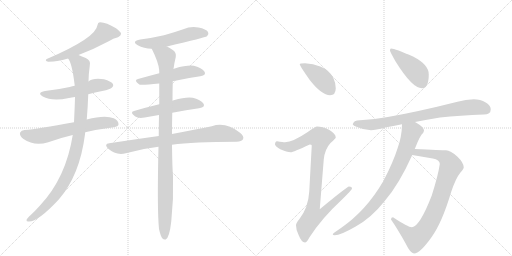
t = 0.00 s
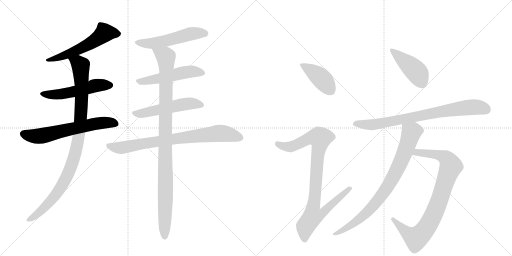
t = 2.44 s
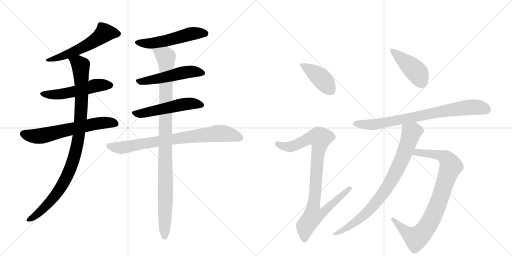
t = 4.87 s
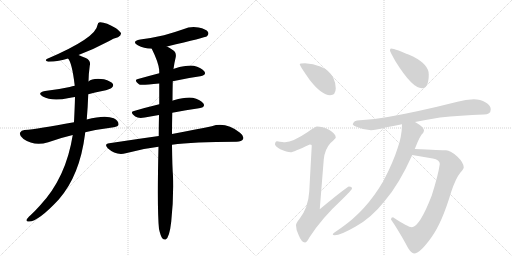
t = 7.31 s
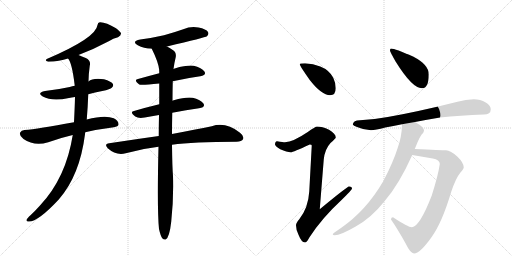
t = 9.74 s
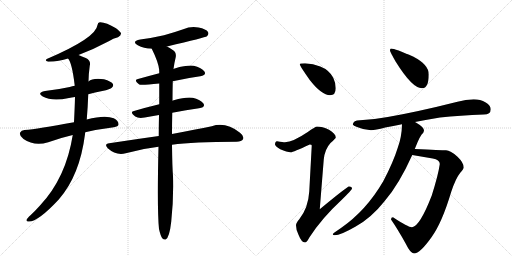
t = 12.18 s

The animated SVG that drew these frames (rendered in a browser with its animation timeline set to each time). Animation: 15 CSS @keyframes rules; one cycle of 12.18 s.

<svg version="1.1" viewBox="0 0 2048 1024" xmlns="http://www.w3.org/2000/svg">
  <g stroke="lightgray" stroke-dasharray="1,1" stroke-width="1" transform="scale(4, 4)">
    <line x1="0" y1="0" x2="256" y2="256"></line>
    <line x1="256" y1="0" x2="0" y2="256"></line>
    <line x1="128" y1="0" x2="128" y2="256"></line>
    <line x1="0" y1="128" x2="256" y2="128"></line>
    <line x1="256" y1="0" x2="512" y2="256"></line>
    <line x1="512" y1="0" x2="256" y2="256"></line>
    <line x1="384" y1="0" x2="384" y2="256"></line>
    <line x1="256" y1="128" x2="512" y2="128"></line>
  </g>
<g transform="scale(1, -1) translate(0, -850)">
   <style type="text/css">
    @keyframes keyframes0 {
      from {
       stroke: black;
       stroke-dashoffset: 556;
       stroke-width: 128;
       }
       64% {
       animation-timing-function: step-end;
       stroke: black;
       stroke-dashoffset: 0;
       stroke-width: 128;
       }
       to {
       stroke: black;
       stroke-width: 1024;
       }
       }
       #make-me-a-hanzi-animation-0 {
         animation: keyframes0 0.702474s both;
         animation-delay: 0.000000s;
         animation-timing-function: linear;
       }
    @keyframes keyframes1 {
      from {
       stroke: black;
       stroke-dashoffset: 529;
       stroke-width: 128;
       }
       63% {
       animation-timing-function: step-end;
       stroke: black;
       stroke-dashoffset: 0;
       stroke-width: 128;
       }
       to {
       stroke: black;
       stroke-width: 1024;
       }
       }
       #make-me-a-hanzi-animation-1 {
         animation: keyframes1 0.680501s both;
         animation-delay: 0.702474s;
         animation-timing-function: linear;
       }
    @keyframes keyframes2 {
      from {
       stroke: black;
       stroke-dashoffset: 633;
       stroke-width: 128;
       }
       67% {
       animation-timing-function: step-end;
       stroke: black;
       stroke-dashoffset: 0;
       stroke-width: 128;
       }
       to {
       stroke: black;
       stroke-width: 1024;
       }
       }
       #make-me-a-hanzi-animation-2 {
         animation: keyframes2 0.765137s both;
         animation-delay: 1.382975s;
         animation-timing-function: linear;
       }
    @keyframes keyframes3 {
      from {
       stroke: black;
       stroke-dashoffset: 995;
       stroke-width: 128;
       }
       76% {
       animation-timing-function: step-end;
       stroke: black;
       stroke-dashoffset: 0;
       stroke-width: 128;
       }
       to {
       stroke: black;
       stroke-width: 1024;
       }
       }
       #make-me-a-hanzi-animation-3 {
         animation: keyframes3 1.059733s both;
         animation-delay: 2.148112s;
         animation-timing-function: linear;
       }
    @keyframes keyframes4 {
      from {
       stroke: black;
       stroke-dashoffset: 531;
       stroke-width: 128;
       }
       63% {
       animation-timing-function: step-end;
       stroke: black;
       stroke-dashoffset: 0;
       stroke-width: 128;
       }
       to {
       stroke: black;
       stroke-width: 1024;
       }
       }
       #make-me-a-hanzi-animation-4 {
         animation: keyframes4 0.682129s both;
         animation-delay: 3.207845s;
         animation-timing-function: linear;
       }
    @keyframes keyframes5 {
      from {
       stroke: black;
       stroke-dashoffset: 512;
       stroke-width: 128;
       }
       63% {
       animation-timing-function: step-end;
       stroke: black;
       stroke-dashoffset: 0;
       stroke-width: 128;
       }
       to {
       stroke: black;
       stroke-width: 1024;
       }
       }
       #make-me-a-hanzi-animation-5 {
         animation: keyframes5 0.666667s both;
         animation-delay: 3.889974s;
         animation-timing-function: linear;
       }
    @keyframes keyframes6 {
      from {
       stroke: black;
       stroke-dashoffset: 525;
       stroke-width: 128;
       }
       63% {
       animation-timing-function: step-end;
       stroke: black;
       stroke-dashoffset: 0;
       stroke-width: 128;
       }
       to {
       stroke: black;
       stroke-width: 1024;
       }
       }
       #make-me-a-hanzi-animation-6 {
         animation: keyframes6 0.677246s both;
         animation-delay: 4.556641s;
         animation-timing-function: linear;
       }
    @keyframes keyframes7 {
      from {
       stroke: black;
       stroke-dashoffset: 789;
       stroke-width: 128;
       }
       72% {
       animation-timing-function: step-end;
       stroke: black;
       stroke-dashoffset: 0;
       stroke-width: 128;
       }
       to {
       stroke: black;
       stroke-width: 1024;
       }
       }
       #make-me-a-hanzi-animation-7 {
         animation: keyframes7 0.892090s both;
         animation-delay: 5.233887s;
         animation-timing-function: linear;
       }
    @keyframes keyframes8 {
      from {
       stroke: black;
       stroke-dashoffset: 1030;
       stroke-width: 128;
       }
       77% {
       animation-timing-function: step-end;
       stroke: black;
       stroke-dashoffset: 0;
       stroke-width: 128;
       }
       to {
       stroke: black;
       stroke-width: 1024;
       }
       }
       #make-me-a-hanzi-animation-8 {
         animation: keyframes8 1.088216s both;
         animation-delay: 6.125977s;
         animation-timing-function: linear;
       }
    @keyframes keyframes9 {
      from {
       stroke: black;
       stroke-dashoffset: 415;
       stroke-width: 128;
       }
       57% {
       animation-timing-function: step-end;
       stroke: black;
       stroke-dashoffset: 0;
       stroke-width: 128;
       }
       to {
       stroke: black;
       stroke-width: 1024;
       }
       }
       #make-me-a-hanzi-animation-9 {
         animation: keyframes9 0.587728s both;
         animation-delay: 7.214193s;
         animation-timing-function: linear;
       }
    @keyframes keyframes10 {
      from {
       stroke: black;
       stroke-dashoffset: 922;
       stroke-width: 128;
       }
       75% {
       animation-timing-function: step-end;
       stroke: black;
       stroke-dashoffset: 0;
       stroke-width: 128;
       }
       to {
       stroke: black;
       stroke-width: 1024;
       }
       }
       #make-me-a-hanzi-animation-10 {
         animation: keyframes10 1.000326s both;
         animation-delay: 7.801921s;
         animation-timing-function: linear;
       }
    @keyframes keyframes11 {
      from {
       stroke: black;
       stroke-dashoffset: 437;
       stroke-width: 128;
       }
       59% {
       animation-timing-function: step-end;
       stroke: black;
       stroke-dashoffset: 0;
       stroke-width: 128;
       }
       to {
       stroke: black;
       stroke-width: 1024;
       }
       }
       #make-me-a-hanzi-animation-11 {
         animation: keyframes11 0.605632s both;
         animation-delay: 8.802246s;
         animation-timing-function: linear;
       }
    @keyframes keyframes12 {
      from {
       stroke: black;
       stroke-dashoffset: 791;
       stroke-width: 128;
       }
       72% {
       animation-timing-function: step-end;
       stroke: black;
       stroke-dashoffset: 0;
       stroke-width: 128;
       }
       to {
       stroke: black;
       stroke-width: 1024;
       }
       }
       #make-me-a-hanzi-animation-12 {
         animation: keyframes12 0.893717s both;
         animation-delay: 9.407878s;
         animation-timing-function: linear;
       }
    @keyframes keyframes13 {
      from {
       stroke: black;
       stroke-dashoffset: 868;
       stroke-width: 128;
       }
       74% {
       animation-timing-function: step-end;
       stroke: black;
       stroke-dashoffset: 0;
       stroke-width: 128;
       }
       to {
       stroke: black;
       stroke-width: 1024;
       }
       }
       #make-me-a-hanzi-animation-13 {
         animation: keyframes13 0.956380s both;
         animation-delay: 10.301595s;
         animation-timing-function: linear;
       }
    @keyframes keyframes14 {
      from {
       stroke: black;
       stroke-dashoffset: 821;
       stroke-width: 128;
       }
       73% {
       animation-timing-function: step-end;
       stroke: black;
       stroke-dashoffset: 0;
       stroke-width: 128;
       }
       to {
       stroke: black;
       stroke-width: 1024;
       }
       }
       #make-me-a-hanzi-animation-14 {
         animation: keyframes14 0.918132s both;
         animation-delay: 11.257975s;
         animation-timing-function: linear;
       }
</style>
<path d="M 314 630 Q 377 654 437 686 Q 452 696 472 701 Q 485 708 484 717 Q 481 724 464 737 Q 425 761 401 761 Q 391 762 390 750 Q 384 698 187 614 Q 177 607 193 603 Q 238 604 272 616 L 314 630 Z" fill="lightgray"></path> 
<path d="M 353 473 Q 380 480 409 486 Q 442 493 447 499 Q 456 506 451 515 Q 444 525 416 533 Q 370 539 354 524 L 299 507 Q 289 506 279 502 Q 234 492 180 486 Q 146 479 171 464 Q 208 443 276 458 Q 286 461 300 462 L 353 473 Z" fill="lightgray"></path> 
<path d="M 341 321 Q 392 333 455 341 Q 473 344 474 352 Q 475 367 455 377 Q 421 392 347 372 L 296 361 Q 151 334 98 330 Q 85 329 80 319 Q 77 307 94 294 Q 137 264 193 281 Q 247 300 291 310 L 341 321 Z" fill="lightgray"></path> 
<path d="M 291 310 Q 264 139 160 28 Q 141 7 123 -10 Q 108 -23 106 -30 Q 105 -37 116 -36 Q 153 -36 235 52 Q 319 148 340 313 Q 340 317 341 321 L 347 372 Q 351 418 353 473 L 354 524 Q 354 551 359 587 Q 365 608 343 618 Q 327 625 314 630 C 286 641 258 643 272 616 Q 288 600 299 507 L 300 462 Q 299 420 296 361 L 291 310 Z" fill="lightgray"></path> 
<path d="M 668 664 Q 821 700 828 705 Q 837 714 832 722 Q 825 734 794 740 Q 763 746 733 733 Q 696 720 656 709 Q 613 699 561 692 Q 524 685 551 669 Q 575 656 607 655 L 668 664 Z" fill="lightgray"></path> 
<path d="M 691 525 Q 749 538 801 545 Q 828 549 817 565 Q 804 581 775 587 Q 747 590 699 576 Q 695 575 694 574 L 637 557 Q 591 545 552 534 Q 533 530 557 512 Q 564 508 637 516 L 691 525 Z" fill="lightgray"></path> 
<path d="M 689 399 Q 746 411 796 417 Q 824 421 813 437 Q 800 453 771 459 Q 743 463 695 449 Q 691 448 690 447 L 637 433 Q 583 420 536 406 Q 517 402 541 384 Q 554 375 579 380 Q 607 386 636 390 L 689 399 Z" fill="lightgray"></path> 
<path d="M 688 271 Q 772 283 946 283 Q 967 284 972 293 Q 978 305 960 319 Q 903 364 847 345 Q 784 332 688 314 L 635 306 Q 542 293 437 277 Q 415 274 431 257 Q 464 227 503 237 Q 564 255 634 263 L 688 271 Z" fill="lightgray"></path> 
<path d="M 636 -66 Q 642 -93 649 -103 Q 655 -110 663 -108 Q 678 -99 685 -36 Q 695 55 692 146 Q 689 183 688 271 L 688 314 Q 688 353 689 399 L 690 447 Q 690 483 691 525 L 694 574 Q 698 602 703 622 Q 706 641 691 650 Q 678 659 668 664 C 642 679 594 682 607 655 Q 634 601 637 569 Q 636 568 637 564 Q 637 561 637 557 L 637 516 Q 637 477 637 433 L 636 390 Q 635 350 635 306 L 634 263 Q 628 13 636 -66 Z" fill="lightgray"></path> 
<path d="M 1220 597 Q 1199 597 1199 593 Q 1199 587 1239 530 Q 1287 469 1320 469 Q 1343 469 1343 497 Q 1343 518 1333 539 Q 1317 570 1281 584 Q 1253 595 1220 597 Z" fill="lightgray"></path> 
<path d="M 1268 344 Q 1262 344 1231 322 Q 1172 282 1140 281 Q 1133 281 1108 285 Q 1100 284 1100 272 Q 1100 266 1121 253 Q 1148 241 1163 241 Q 1172 241 1239 272 Q 1247 272 1247 268 L 1237 84 Q 1233 18 1197 -27 Q 1184 -42 1184 -51 Q 1184 -70 1194 -89 Q 1206 -120 1220 -120 Q 1227 -120 1238 -99 Q 1288 -22 1364 48 Q 1408 91 1408 96 Q 1408 104 1396 104 Q 1389 104 1279 13 L 1295 212 Q 1299 253 1322 278 Q 1343 297 1343 300 Q 1343 315 1316 331 Q 1289 344 1268 344 Z" fill="lightgray"></path> 
<path d="M 1564 656 Q 1560 656 1560 648 Q 1560 643 1583 603 Q 1649 497 1688 497 Q 1715 497 1715 553 Q 1715 591 1654 623 Q 1580 656 1564 656 Z" fill="lightgray"></path> 
<path d="M 1895 453 Q 1863 453 1830 443 Q 1667 402 1551 382 Q 1498 372 1440 369 Q 1413 369 1411 352 Q 1413 347 1428 342 Q 1456 330 1484 329 Q 1501 329 1541 340 Q 1572 346 1608 353 L 1660 362 Q 1706 371 1760 380 Q 1840 389 1935 392 Q 1963 392 1963 413 Q 1963 428 1943 440 Q 1921 453 1895 453 Z" fill="lightgray"></path> 
<path d="M 1649 230 L 1731 216 Q 1759 211 1759 195 L 1759 193 Q 1753 150 1727 68 Q 1679 -56 1648 -59 Q 1632 -59 1572 -19 Q 1564 -19 1564 -28 Q 1591 -67 1622 -123 Q 1642 -164 1656 -164 Q 1680 -164 1726 -99 Q 1768 -41 1805 83 Q 1823 137 1841 159 Q 1855 175 1855 180 Q 1855 199 1830 223 Q 1802 249 1784 249 Q 1765 249 1659 254 C 1629 255 1619 235 1649 230 Z" fill="lightgray"></path> 
<path d="M 1608 353 Q 1607 302 1591 259 Q 1573 201 1533 125 Q 1465 8 1364 -62 Q 1331 -84 1331 -87 Q 1331 -91 1339 -91 Q 1362 -91 1421 -57 Q 1484 -23 1538 45 Q 1596 112 1649 230 L 1659 254 Q 1660 257 1662 261 Q 1681 310 1693 319 Q 1696 326 1696 329 Q 1696 341 1662 361 Q 1661 361 1660 362 C 1634 378 1609 383 1608 353 Z" fill="lightgray"></path> 
      <clipPath id="make-me-a-hanzi-clip-0">
      <path d="M 314 630 Q 377 654 437 686 Q 452 696 472 701 Q 485 708 484 717 Q 481 724 464 737 Q 425 761 401 761 Q 391 762 390 750 Q 384 698 187 614 Q 177 607 193 603 Q 238 604 272 616 L 314 630 Z" fill="lightgray"></path>
      </clipPath>
      <path clip-path="url(#make-me-a-hanzi-clip-0)" d="M 473 716 L 419 719 L 366 679 L 314 652 L 239 621 L 200 614 " fill="none" id="make-me-a-hanzi-animation-0" stroke-dasharray="428 856" stroke-linecap="round"></path>

      <clipPath id="make-me-a-hanzi-clip-1">
      <path d="M 353 473 Q 380 480 409 486 Q 442 493 447 499 Q 456 506 451 515 Q 444 525 416 533 Q 370 539 354 524 L 299 507 Q 289 506 279 502 Q 234 492 180 486 Q 146 479 171 464 Q 208 443 276 458 Q 286 461 300 462 L 353 473 Z" fill="lightgray"></path>
      </clipPath>
      <path clip-path="url(#make-me-a-hanzi-clip-1)" d="M 173 476 L 193 471 L 246 473 L 377 507 L 441 509 " fill="none" id="make-me-a-hanzi-animation-1" stroke-dasharray="401 802" stroke-linecap="round"></path>

      <clipPath id="make-me-a-hanzi-clip-2">
      <path d="M 341 321 Q 392 333 455 341 Q 473 344 474 352 Q 475 367 455 377 Q 421 392 347 372 L 296 361 Q 151 334 98 330 Q 85 329 80 319 Q 77 307 94 294 Q 137 264 193 281 Q 247 300 291 310 L 341 321 Z" fill="lightgray"></path>
      </clipPath>
      <path clip-path="url(#make-me-a-hanzi-clip-2)" d="M 92 315 L 155 305 L 398 358 L 435 361 L 462 356 " fill="none" id="make-me-a-hanzi-animation-2" stroke-dasharray="505 1010" stroke-linecap="round"></path>

      <clipPath id="make-me-a-hanzi-clip-3">
      <path d="M 291 310 Q 264 139 160 28 Q 141 7 123 -10 Q 108 -23 106 -30 Q 105 -37 116 -36 Q 153 -36 235 52 Q 319 148 340 313 Q 340 317 341 321 L 347 372 Q 351 418 353 473 L 354 524 Q 354 551 359 587 Q 365 608 343 618 Q 327 625 314 630 C 286 641 258 643 272 616 Q 288 600 299 507 L 300 462 Q 299 420 296 361 L 291 310 Z" fill="lightgray"></path>
      </clipPath>
      <path clip-path="url(#make-me-a-hanzi-clip-3)" d="M 279 617 L 323 588 L 326 532 L 321 356 L 298 225 L 266 141 L 238 93 L 185 26 L 114 -29 " fill="none" id="make-me-a-hanzi-animation-3" stroke-dasharray="867 1734" stroke-linecap="round"></path>

      <clipPath id="make-me-a-hanzi-clip-4">
      <path d="M 668 664 Q 821 700 828 705 Q 837 714 832 722 Q 825 734 794 740 Q 763 746 733 733 Q 696 720 656 709 Q 613 699 561 692 Q 524 685 551 669 Q 575 656 607 655 L 668 664 Z" fill="lightgray"></path>
      </clipPath>
      <path clip-path="url(#make-me-a-hanzi-clip-4)" d="M 553 682 L 575 676 L 612 677 L 676 688 L 772 716 L 822 715 " fill="none" id="make-me-a-hanzi-animation-4" stroke-dasharray="403 806" stroke-linecap="round"></path>

      <clipPath id="make-me-a-hanzi-clip-5">
      <path d="M 691 525 Q 749 538 801 545 Q 828 549 817 565 Q 804 581 775 587 Q 747 590 699 576 Q 695 575 694 574 L 637 557 Q 591 545 552 534 Q 533 530 557 512 Q 564 508 637 516 L 691 525 Z" fill="lightgray"></path>
      </clipPath>
      <path clip-path="url(#make-me-a-hanzi-clip-5)" d="M 554 523 L 624 532 L 758 563 L 806 557 " fill="none" id="make-me-a-hanzi-animation-5" stroke-dasharray="384 768" stroke-linecap="round"></path>

      <clipPath id="make-me-a-hanzi-clip-6">
      <path d="M 689 399 Q 746 411 796 417 Q 824 421 813 437 Q 800 453 771 459 Q 743 463 695 449 Q 691 448 690 447 L 637 433 Q 583 420 536 406 Q 517 402 541 384 Q 554 375 579 380 Q 607 386 636 390 L 689 399 Z" fill="lightgray"></path>
      </clipPath>
      <path clip-path="url(#make-me-a-hanzi-clip-6)" d="M 538 395 L 569 396 L 753 436 L 802 429 " fill="none" id="make-me-a-hanzi-animation-6" stroke-dasharray="397 794" stroke-linecap="round"></path>

      <clipPath id="make-me-a-hanzi-clip-7">
      <path d="M 688 271 Q 772 283 946 283 Q 967 284 972 293 Q 978 305 960 319 Q 903 364 847 345 Q 784 332 688 314 L 635 306 Q 542 293 437 277 Q 415 274 431 257 Q 464 227 503 237 Q 564 255 634 263 L 688 271 Z" fill="lightgray"></path>
      </clipPath>
      <path clip-path="url(#make-me-a-hanzi-clip-7)" d="M 434 267 L 492 260 L 717 298 L 882 317 L 960 299 " fill="none" id="make-me-a-hanzi-animation-7" stroke-dasharray="661 1322" stroke-linecap="round"></path>

      <clipPath id="make-me-a-hanzi-clip-8">
      <path d="M 636 -66 Q 642 -93 649 -103 Q 655 -110 663 -108 Q 678 -99 685 -36 Q 695 55 692 146 Q 689 183 688 271 L 688 314 Q 688 353 689 399 L 690 447 Q 690 483 691 525 L 694 574 Q 698 602 703 622 Q 706 641 691 650 Q 678 659 668 664 C 642 679 594 682 607 655 Q 634 601 637 569 Q 636 568 637 564 Q 637 561 637 557 L 637 516 Q 637 477 637 433 L 636 390 Q 635 350 635 306 L 634 263 Q 628 13 636 -66 Z" fill="lightgray"></path>
      </clipPath>
      <path clip-path="url(#make-me-a-hanzi-clip-8)" d="M 616 649 L 663 622 L 666 585 L 659 -98 " fill="none" id="make-me-a-hanzi-animation-8" stroke-dasharray="902 1804" stroke-linecap="round"></path>

      <clipPath id="make-me-a-hanzi-clip-9">
      <path d="M 1220 597 Q 1199 597 1199 593 Q 1199 587 1239 530 Q 1287 469 1320 469 Q 1343 469 1343 497 Q 1343 518 1333 539 Q 1317 570 1281 584 Q 1253 595 1220 597 Z" fill="lightgray"></path>
      </clipPath>
      <path clip-path="url(#make-me-a-hanzi-clip-9)" d="M 1203 592 L 1280 541 L 1322 489 " fill="none" id="make-me-a-hanzi-animation-9" stroke-dasharray="287 574" stroke-linecap="round"></path>

      <clipPath id="make-me-a-hanzi-clip-10">
      <path d="M 1268 344 Q 1262 344 1231 322 Q 1172 282 1140 281 Q 1133 281 1108 285 Q 1100 284 1100 272 Q 1100 266 1121 253 Q 1148 241 1163 241 Q 1172 241 1239 272 Q 1247 272 1247 268 L 1237 84 Q 1233 18 1197 -27 Q 1184 -42 1184 -51 Q 1184 -70 1194 -89 Q 1206 -120 1220 -120 Q 1227 -120 1238 -99 Q 1288 -22 1364 48 Q 1408 91 1408 96 Q 1408 104 1396 104 Q 1389 104 1279 13 L 1295 212 Q 1299 253 1322 278 Q 1343 297 1343 300 Q 1343 315 1316 331 Q 1289 344 1268 344 Z" fill="lightgray"></path>
      </clipPath>
      <path clip-path="url(#make-me-a-hanzi-clip-10)" d="M 1111 274 L 1136 264 L 1165 263 L 1236 297 L 1281 297 L 1253 23 L 1291 20 L 1299 10 L 1278 -10 L 1251 -15 L 1222 -55 L 1219 -109 " fill="none" id="make-me-a-hanzi-animation-10" stroke-dasharray="794 1588" stroke-linecap="round"></path>

      <clipPath id="make-me-a-hanzi-clip-11">
      <path d="M 1564 656 Q 1560 656 1560 648 Q 1560 643 1583 603 Q 1649 497 1688 497 Q 1715 497 1715 553 Q 1715 591 1654 623 Q 1580 656 1564 656 Z" fill="lightgray"></path>
      </clipPath>
      <path clip-path="url(#make-me-a-hanzi-clip-11)" d="M 1567 650 L 1656 573 L 1672 554 L 1688 519 " fill="none" id="make-me-a-hanzi-animation-11" stroke-dasharray="309 618" stroke-linecap="round"></path>

      <clipPath id="make-me-a-hanzi-clip-12">
      <path d="M 1895 453 Q 1863 453 1830 443 Q 1667 402 1551 382 Q 1498 372 1440 369 Q 1413 369 1411 352 Q 1413 347 1428 342 Q 1456 330 1484 329 Q 1501 329 1541 340 Q 1572 346 1608 353 L 1660 362 Q 1706 371 1760 380 Q 1840 389 1935 392 Q 1963 392 1963 413 Q 1963 428 1943 440 Q 1921 453 1895 453 Z" fill="lightgray"></path>
      </clipPath>
      <path clip-path="url(#make-me-a-hanzi-clip-12)" d="M 1418 354 L 1510 353 L 1856 419 L 1917 421 L 1945 412 " fill="none" id="make-me-a-hanzi-animation-12" stroke-dasharray="663 1326" stroke-linecap="round"></path>

      <clipPath id="make-me-a-hanzi-clip-13">
      <path d="M 1649 230 L 1731 216 Q 1759 211 1759 195 L 1759 193 Q 1753 150 1727 68 Q 1679 -56 1648 -59 Q 1632 -59 1572 -19 Q 1564 -19 1564 -28 Q 1591 -67 1622 -123 Q 1642 -164 1656 -164 Q 1680 -164 1726 -99 Q 1768 -41 1805 83 Q 1823 137 1841 159 Q 1855 175 1855 180 Q 1855 199 1830 223 Q 1802 249 1784 249 Q 1765 249 1659 254 C 1629 255 1619 235 1649 230 Z" fill="lightgray"></path>
      </clipPath>
      <path clip-path="url(#make-me-a-hanzi-clip-13)" d="M 1657 234 L 1672 241 L 1773 224 L 1791 210 L 1804 185 L 1734 -10 L 1687 -85 L 1664 -103 L 1650 -97 L 1574 -29 " fill="none" id="make-me-a-hanzi-animation-13" stroke-dasharray="740 1480" stroke-linecap="round"></path>

      <clipPath id="make-me-a-hanzi-clip-14">
      <path d="M 1608 353 Q 1607 302 1591 259 Q 1573 201 1533 125 Q 1465 8 1364 -62 Q 1331 -84 1331 -87 Q 1331 -91 1339 -91 Q 1362 -91 1421 -57 Q 1484 -23 1538 45 Q 1596 112 1649 230 L 1659 254 Q 1660 257 1662 261 Q 1681 310 1693 319 Q 1696 326 1696 329 Q 1696 341 1662 361 Q 1661 361 1660 362 C 1634 378 1609 383 1608 353 Z" fill="lightgray"></path>
      </clipPath>
      <path clip-path="url(#make-me-a-hanzi-clip-14)" d="M 1681 328 L 1655 326 L 1645 318 L 1617 235 L 1575 145 L 1505 40 L 1430 -32 L 1336 -88 " fill="none" id="make-me-a-hanzi-animation-14" stroke-dasharray="693 1386" stroke-linecap="round"></path>

</g>
</svg>
